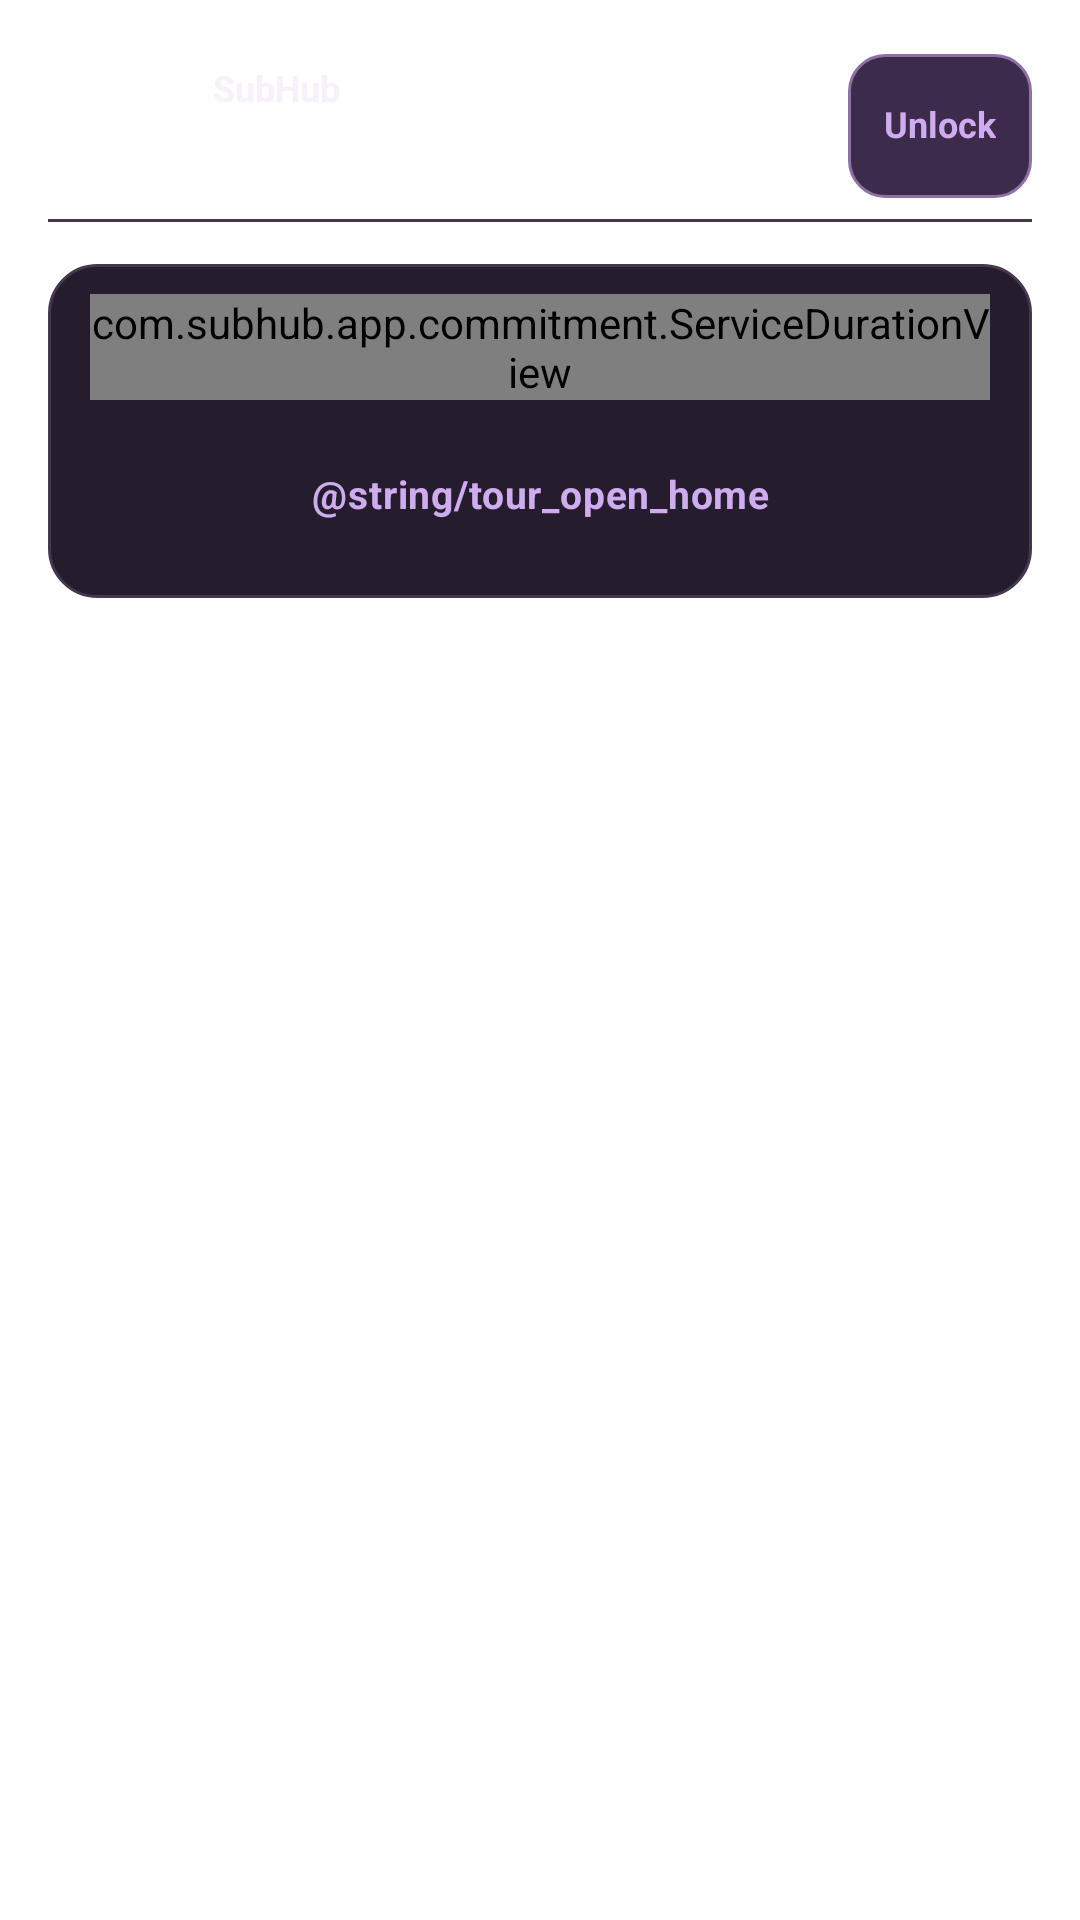

Produce the Android XML layout that renders to this screen, including the resource entries it uses.
<!-- AndroidManifest.xml: application theme Theme.SubHub -->
<!-- res/layout/activity_commitment.xml -->
<?xml version="1.0" encoding="utf-8"?>
<ScrollView xmlns:android="http://schemas.android.com/apk/res/android"
    android:layout_width="match_parent"
    android:layout_height="match_parent"
    android:fillViewport="true">

    <LinearLayout
        android:layout_width="match_parent"
        android:layout_height="wrap_content"
        android:orientation="vertical"
        android:paddingBottom="28dp">

        <include layout="@layout/view_secondary_header"
            android:layout_width="match_parent"
            android:layout_height="wrap_content"
            android:layout_marginHorizontal="@dimen/page_margin"
            android:layout_marginTop="@dimen/primary_header_top" />

        <LinearLayout
            android:id="@+id/inactive_panel"
            android:layout_width="match_parent"
            android:layout_height="wrap_content"
            android:layout_marginHorizontal="@dimen/page_margin"
            android:layout_marginTop="@dimen/ui_gap_section"
            android:background="@drawable/bg_card"
            android:orientation="vertical" android:paddingStart="@dimen/ui_card_padding" android:paddingEnd="@dimen/ui_card_padding" android:paddingTop="@dimen/ui_card_padding_vertical" android:paddingBottom="@dimen/ui_card_padding_vertical">
            <com.subhub.app.commitment.ServiceDurationView
                android:id="@+id/duration_selection"
                android:layout_width="match_parent"
                android:layout_height="wrap_content" />
            <Button android:id="@+id/duration_open_home"
                style="@style/Widget.SubHub.CompactOutlineButton"
                android:layout_width="match_parent" android:layout_height="wrap_content"
                android:layout_marginTop="@dimen/ui_gap_control" android:text="@string/tour_open_home" />
        </LinearLayout>

        <LinearLayout
            android:id="@+id/active_panel"
            android:layout_width="match_parent"
            android:layout_height="wrap_content"
            android:layout_marginHorizontal="@dimen/page_margin"
            android:layout_marginTop="@dimen/ui_gap_section"
            android:background="@drawable/bg_card"
            android:orientation="vertical"
            android:visibility="gone" android:paddingStart="@dimen/ui_card_padding" android:paddingEnd="@dimen/ui_card_padding" android:paddingTop="@dimen/ui_card_padding_vertical" android:paddingBottom="@dimen/ui_card_padding_vertical">

            <TextView style="@style/Widget.SubHub.SectionHeader" android:text="@string/commitment_pact_sealed" />

            <TextView
                android:id="@+id/countdown"
                android:layout_width="match_parent"
                android:layout_height="wrap_content"
                android:layout_marginTop="@dimen/ui_gap_group"
                android:gravity="center"
                android:letterSpacing="0.08"
                android:textColor="@color/text_primary"
                android:textSize="32sp"
                android:textStyle="bold" />

            <TextView
                android:layout_width="match_parent"
                android:layout_height="wrap_content"
                android:layout_marginTop="@dimen/ui_gap_control"
                android:gravity="center"
                android:text="@string/commitment_active_body"
                android:textColor="@color/text_secondary"
                android:textSize="@dimen/ui_text_caption" />

            <TextView
                android:id="@+id/button_emergency_release"
                style="@style/Widget.SubHub.DangerAction"
                android:layout_height="wrap_content"
                android:minHeight="52dp"
                android:layout_marginTop="@dimen/ui_gap_section"
                android:text="@string/commitment_emergency_release"
                android:visibility="gone" />

        </LinearLayout>
    </LinearLayout>
</ScrollView>
<!-- res/layout/view_secondary_header.xml (included above) -->
<?xml version="1.0" encoding="utf-8"?>
<FrameLayout xmlns:android="http://schemas.android.com/apk/res/android"
    android:layout_width="match_parent"
    android:layout_height="wrap_content">
    <include layout="@layout/view_primary_header" />
</FrameLayout>
<!-- res/layout/view_primary_header.xml (included above) -->
<?xml version="1.0" encoding="utf-8"?>
<LinearLayout xmlns:android="http://schemas.android.com/apk/res/android"
    xmlns:app="http://schemas.android.com/apk/res-auto"
    android:id="@+id/primary_header"
    android:layout_width="match_parent"
    android:layout_height="wrap_content"
    android:minHeight="@dimen/primary_header_height"
    android:background="@drawable/bg_primary_header_rule"
    android:gravity="center_vertical"
    android:orientation="horizontal"
    android:paddingStart="0dp"
    android:paddingTop="@dimen/ui_gap_control"
    android:paddingEnd="0dp"
    android:paddingBottom="@dimen/ui_gap_control">

    <TextView
        android:id="@+id/button_back"
        android:layout_width="48dp"
        android:layout_height="wrap_content"
        android:minWidth="@dimen/control_min_height"
        android:minHeight="@dimen/control_min_height"
        android:gravity="center"
        android:paddingStart="12dp"
        android:paddingEnd="12dp"
        android:background="?android:attr/selectableItemBackgroundBorderless"
        android:clickable="true"
        android:focusable="true"
        android:contentDescription="@string/back"
        android:textColor="@color/accent_text"
        android:textSize="@dimen/ui_text_label"
        android:textStyle="bold"
        android:visibility="gone" />

    <ImageView
        android:id="@+id/primary_header_icon"
        android:layout_width="@dimen/primary_header_icon_size"
        android:layout_height="@dimen/primary_header_icon_size"
        android:background="@drawable/bg_header_icon"
        android:contentDescription="@null"
        android:importantForAccessibility="no"
        android:padding="@dimen/ui_tile_padding"
        app:tint="@color/text_primary" />

    <LinearLayout
        android:id="@+id/primary_header_copy"
        android:layout_width="0dp"
        android:layout_height="wrap_content"
        android:layout_marginStart="11dp"
        android:layout_weight="1"
        android:orientation="vertical">

        <TextView
            android:id="@+id/primary_header_brand"
            android:layout_width="match_parent"
            android:layout_height="wrap_content"
            android:includeFontPadding="false"
            android:importantForAccessibility="no"
            android:text="@string/app_name"
            android:textColor="@color/text_primary"
            android:textSize="@dimen/ui_text_label"
            android:textStyle="bold" />

        <TextView
            android:id="@+id/primary_header_title"
            android:layout_width="match_parent"
            android:layout_height="wrap_content"
            android:includeFontPadding="false"
            android:letterSpacing="0.0"
            android:textColor="@color/text_primary"
            android:textSize="@dimen/ui_text_title"
            android:textStyle="bold" />

        <TextView
        android:id="@+id/primary_header_subtitle"
            android:layout_width="match_parent"
            android:layout_height="wrap_content"
            android:layout_marginTop="@dimen/ui_gap_inline"
            android:includeFontPadding="false"
            android:textColor="@color/text_secondary"
        android:textSize="@dimen/ui_text_label"
        android:visibility="gone" />
    </LinearLayout>

    <TextView android:id="@+id/header_role_badge"
        android:layout_width="wrap_content" android:layout_height="wrap_content"
        android:layout_marginStart="8dp" android:background="@drawable/bg_role_badge"
        android:includeFontPadding="false" android:textColor="@color/accent_text"
        android:textSize="11sp" android:textStyle="bold" android:text="@string/role_sub"
        android:visibility="gone" />

    <TextView
        android:id="@+id/button_edit_lock"
        style="@style/Widget.SubHub.ControllerEdit"
        android:layout_marginStart="8dp"
        android:minWidth="48dp"
        android:paddingStart="12dp"
        android:paddingEnd="12dp"
        android:background="@drawable/bg_shell_role"
        android:elevation="0dp"
        android:singleLine="false"
        android:ellipsize="none"
        android:text="@string/controller_edit_locked" />

    <ImageView
        android:id="@+id/primary_header_settings"
        android:layout_width="48dp"
        android:layout_height="48dp"
        android:padding="12dp"
        android:scaleType="centerInside"
        android:src="@drawable/ic_overview_settings"
        android:contentDescription="@string/global_settings_title"
        android:background="?android:attr/selectableItemBackgroundBorderless"
        android:clickable="true"
        android:focusable="true"
        android:visibility="gone"
        app:tint="@color/text_primary" />
</LinearLayout>
<!-- resources referenced by this layout -->
<resources>
  <color name="accent_text">#CFACEF</color>
  <color name="text_primary">#F8F1FC</color>
  <color name="text_secondary">#C9BFCE</color>
  <dimen name="control_min_height">48dp</dimen>
  <dimen name="page_margin">16dp</dimen>
  <dimen name="primary_header_height">64dp</dimen>
  <dimen name="primary_header_icon_size">44dp</dimen>
  <dimen name="primary_header_top">10dp</dimen>
  <dimen name="ui_card_padding">14dp</dimen>
  <dimen name="ui_card_padding_vertical">10dp</dimen>
  <dimen name="ui_gap_control">8dp</dimen>
  <dimen name="ui_gap_group">10dp</dimen>
  <dimen name="ui_gap_inline">4dp</dimen>
  <dimen name="ui_gap_section">14dp</dimen>
  <dimen name="ui_text_caption">11sp</dimen>
  <dimen name="ui_text_label">12sp</dimen>
  <dimen name="ui_text_title">20sp</dimen>
  <dimen name="ui_tile_padding">10dp</dimen>
  <!-- drawable bg_primary_header_rule (drawable) -->
  <?xml version="1.0" encoding="utf-8"?>
  <layer-list xmlns:android="http://schemas.android.com/apk/res/android">
      <item android:height="1dp" android:gravity="bottom">
          <shape><solid android:color="@color/outline_subtle" /></shape>
      </item>
  </layer-list>
  <!-- drawable bg_role_badge (drawable) -->
  <shape xmlns:android="http://schemas.android.com/apk/res/android">
      <solid android:color="@color/control_checked_surface" />
      <corners android:radius="6dp" />
      <padding android:left="8dp" android:top="3dp" android:right="8dp" android:bottom="3dp" />
  </shape>
  <string name="app_name">SubHub</string>
  <string name="back">Back</string>
  <string name="controller_edit_locked">Unlock</string>
  <string name="global_settings_title">Settings</string>
  <string name="role_sub">Sub</string>
  <style name="Widget.SubHub.DangerAction" parent="Widget.SubHub.OutlineAction">
          <item name="android:textColor">@color/accent_hot</item>
      </style>
  <color name="surface_card">#251D2D</color>
  <color name="outline_subtle">#44374E</color>
  <dimen name="ui_card_radius">16dp</dimen>
  <color name="control_checked_surface">#3D2B4B</color>
  <color name="control_pressed_surface">#493452</color>
  <color name="outline_focus">#C986E7</color>
  <color name="control_checked_outline">#8F70A6</color>
  <dimen name="ui_text_body">13sp</dimen>
  <dimen name="ui_control_padding_compact">8dp</dimen>
  <color name="accent_hot">#C17AE1</color>
  <dimen name="ui_text_section">15sp</dimen>
  <color name="background">#120B19</color>
  <color name="accent">#9860BE</color>
  <color name="accent_dark">#54296D</color>
  <color name="surface_card_raised">#302538</color>
  <color name="control_checked_indicator">#A588BC</color>
  <color name="accent_glow">#66B76DDB</color>
  <style name="Widget.SubHub.SnackbarText" parent="Widget.MaterialComponents.Snackbar.TextView">
          <item name="android:textColor">@color/text_primary</item>
          <item name="android:textSize">@dimen/ui_text_body</item>
          <item name="android:maxLines">4</item>
      </style>
  <style name="Widget.SubHub.SnackbarAction" parent="Widget.MaterialComponents.Button.TextButton.Snackbar">
          <item name="android:textColor">@color/accent_text</item>
          <item name="android:textAllCaps">false</item>
          <item name="android:minHeight">48dp</item>
      </style>
  <dimen name="ui_control_padding">10dp</dimen>
  <style name="Animation.SubHub.Dialog" parent="@android:style/Animation.Dialog">
          <item name="android:windowEnterAnimation">@anim/subhub_dialog_enter</item>
          <item name="android:windowExitAnimation">@anim/subhub_dialog_exit</item>
      </style>
  <color name="dialog_surface">#21172C</color>
  <color name="text_muted">#B0A0BC</color>
  <color name="dialog_surface_start">#17121F</color>
  <color name="dialog_surface_end">#281B34</color>
  <color name="outline_default">#5A3D68</color>
  <color name="glass_highlight">#38F8EFFF</color>
</resources>
